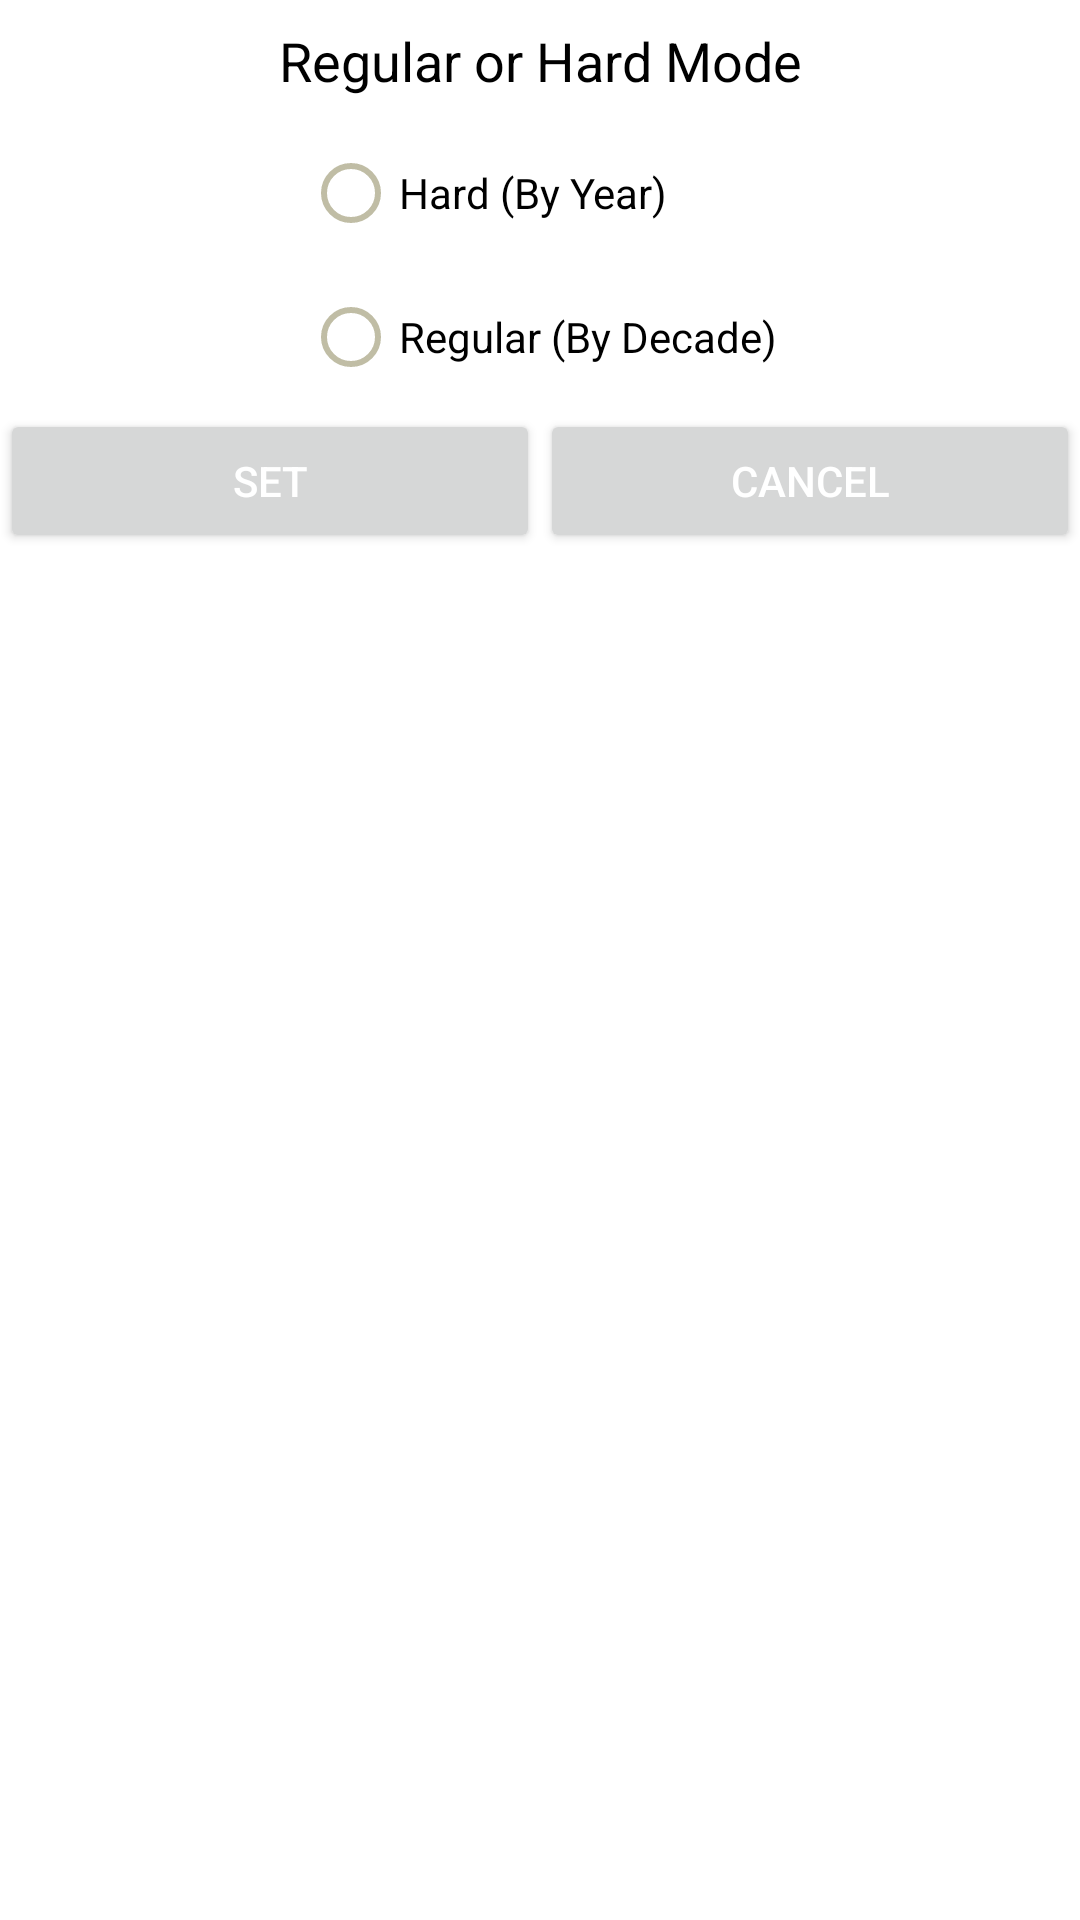

The Android layout XML behind this screen, and the referenced resources:
<!-- AndroidManifest.xml: application theme Theme.GuessTheEra -->
<!-- res/layout/guess_accuracy_menu.xml -->
<?xml version="1.0" encoding="utf-8"?>
<androidx.constraintlayout.widget.ConstraintLayout xmlns:android="http://schemas.android.com/apk/res/android"
    xmlns:app="http://schemas.android.com/apk/res-auto"
    xmlns:tools="http://schemas.android.com/tools"
    android:layout_width="match_parent"
    android:layout_height="match_parent">

    <TextView
        android:id="@+id/guessAcuracyRangeTV"
        android:layout_width="wrap_content"
        android:layout_height="wrap_content"
        android:layout_marginTop="8dp"
        android:text="@string/guess_accuracy_range"
        android:textSize="18sp"
        android:textColor="@color/black"
        app:layout_constraintEnd_toEndOf="parent"
        app:layout_constraintStart_toStartOf="parent"
        app:layout_constraintTop_toTopOf="parent" />

    <RadioGroup
        android:id="@+id/guessAcuracyRangeRadioGroup"
        android:layout_width="wrap_content"
        android:layout_height="wrap_content"
        android:layout_marginTop="8dp"
        app:layout_constraintEnd_toEndOf="parent"
        app:layout_constraintStart_toStartOf="parent"
        app:layout_constraintTop_toBottomOf="@+id/guessAcuracyRangeTV">

        <RadioButton
            android:id="@+id/yearButton"
            android:layout_width="match_parent"
            android:layout_height="wrap_content"
            android:text="@string/by_the_year"
            android:textColor="@color/black"
            android:buttonTint="@color/sage"/>

        <RadioButton
            android:id="@+id/decadeButton"
            android:layout_width="match_parent"
            android:layout_height="wrap_content"
            android:text="@string/by_the_decade"
            android:textColor="@color/black"
            android:buttonTint="@color/sage"/>
    </RadioGroup>

    <LinearLayout
        android:layout_width="match_parent"
        android:layout_height="wrap_content"
        android:orientation="horizontal"
        app:layout_constraintEnd_toEndOf="parent"
        app:layout_constraintStart_toStartOf="parent"
        app:layout_constraintTop_toBottomOf="@+id/guessAcuracyRangeRadioGroup">

        <Button
            android:id="@+id/setButton"
            android:layout_width="0dp"
            android:layout_height="wrap_content"
            android:layout_weight="1"
            android:text="@string/set"
            android:textColor="@color/white" />

        <Button
            android:id="@+id/cancelButton"
            android:layout_width="0dp"
            android:layout_height="wrap_content"
            android:layout_weight="1"
            android:text="@string/cancel"
            android:textColor="@color/white" />
    </LinearLayout>



</androidx.constraintlayout.widget.ConstraintLayout>
<!-- resources referenced by this layout -->
<resources>
  <color name="black">#FF000000</color>
  <color name="sage">#C0BDA5</color>
  <color name="white">#FFFFFFFF</color>
  <string name="by_the_decade">Regular (By Decade)</string>
  <string name="by_the_year">Hard (By Year)</string>
  <string name="cancel">Cancel</string>
  <string name="guess_accuracy_range">Regular or Hard Mode</string>
  <string name="set">Set</string>
  <style name="Theme.GuessTheEra" parent="Theme.MaterialComponents.DayNight.DarkActionBar">
          
          <item name="colorPrimary">@color/yinmin_blue</item>
          <item name="colorPrimaryVariant">@color/coffee</item>
          <item name="colorOnPrimary">@color/yinmin_blue</item>
          
          <item name="colorSecondary">@color/atomic_tangerine</item>
          <item name="colorSecondaryVariant">@color/atomic_tangerine</item>
          <item name="colorOnSecondary">@color/black</item>
          
          <item name="android:statusBarColor">?attr/colorPrimaryVariant</item>
          
  
          <item name="android:popupMenuStyle">@style/Theme.GuessTheEra.PopupMenuTheme</item>
      </style>
  <color name="yinmin_blue">#08549B</color>
  <color name="coffee">#81523F</color>
  <color name="atomic_tangerine">#F39C6B</color>
  <style name="Theme.GuessTheEra.PopupMenuTheme" parent="Widget.Material3.PopupMenu">
          <item name="android:popupBackground">@color/mauve</item>
      </style>
  <color name="mauve">#EDC9FF</color>
</resources>
